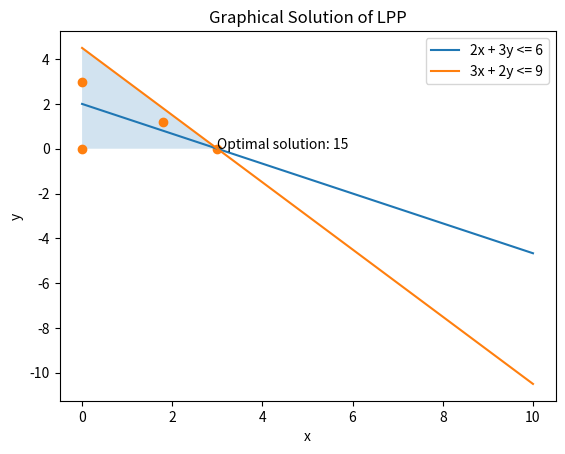

The script that saved this image:
import matplotlib.pyplot as plt
import numpy as np

# Define constraint equations
x = np.linspace(0, 10, 1000)
y1 = (6 - 2 * x) / 3
y2 = (9 - 3 * x) / 2

# Plot constraint lines
plt.plot(x, y1, label='2x + 3y <= 6')
plt.plot(x, y2, label='3x + 2y <= 9')

# Shade feasible region
y3 = np.maximum(y1, y2)
plt.fill_between(x, y3, 0, where=(x >= 0) & (y1 >= 0) & (y2 >= 0), alpha=0.2)

# Define objective function
z = lambda x, y: 5 * x + 4 * y

# Evaluate objective function at corner points
corners = [(0, 0), (0, 3), (1.8, 1.2), (3, 0)]
values = [z(*corner) for corner in corners]

# Plot corner points and optimal solution
plt.scatter(*zip(*corners))
plt.annotate(f'Optimal solution: {max(values)}', corners[values.index(max(values))])

# Add labels and legend
plt.xlabel('x')
plt.ylabel('y')
plt.title('Graphical Solution of LPP')
plt.legend()

# Show plot
plt.show()
